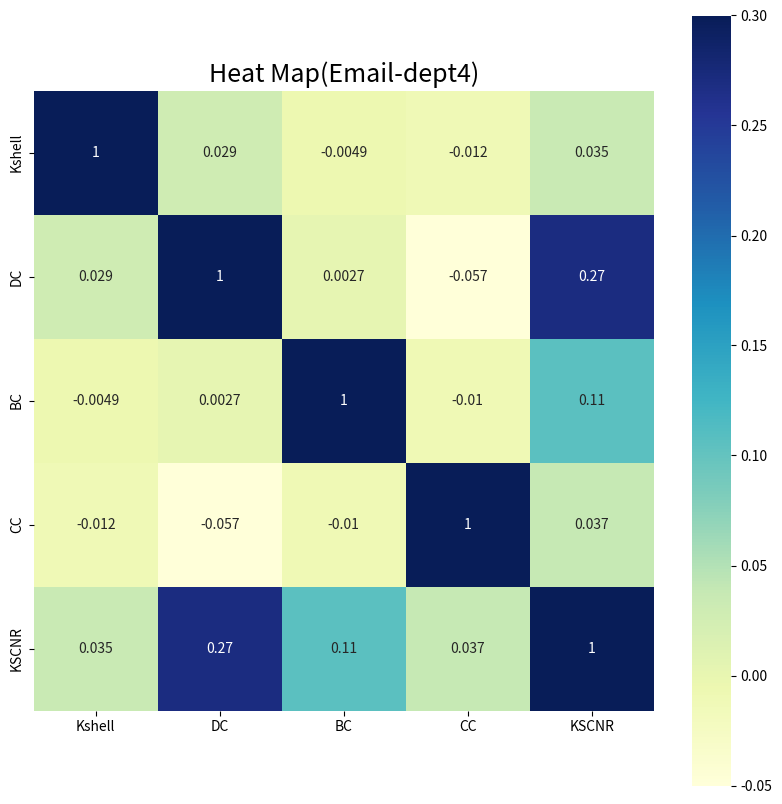

Python code for this plot:
import numpy as np
import pandas as pd
import seaborn as sns
import matplotlib.pyplot as plt
from scipy.stats import pearsonr, spearmanr


def dataPlot():
    '''
    基于相关性系数计算结果来绘制
    '''
    data1 = [[1.0, 0.028668464688842273, -0.004894615922485266, -0.011687144141444412, 0.03546099290780142],
             [0.028668464688842273, 1.0, 0.0026970332634102486, -0.05683747877334932, 0.270002996703626],
             [-0.004894615922485266, 0.0026970332634102486, 1.0, -0.010088902207571672, 0.10658275896513834],
             [-0.011687144141444412,-0.05683747877334932, -0.010088902207571672, 1.0, 0.03745879532514235],
             [0.03546099290780142, 0.270002996703626, 0.10658275896513834, 0.03745879532514235, 1.0],
             ]

    data1 = np.array(data1)
    fig, ax = plt.subplots(figsize=(10, 10))
    key_list = ['Kshell', 'DC', 'BC', 'CC', 'KSCNR']
    cmap = sns.heatmap(pd.DataFrame(np.round(data1, 4), columns=key_list, index=key_list), annot=True, vmax=0.3,
                       vmin=-0.05,
                       xticklabels=True,
                       yticklabels=True, square=True, cmap="YlGnBu")  # YlOrBr
    ax.set_title('Heat Map(Email-dept4)', fontsize=18)
    # ax.set_ylabel('Y', fontsize=18)
    # ax.set_xlabel('X', fontsize=18)

    plt.savefig('热度图email-dept4.pdf', bbox_inches='tight')
    plt.show()


if __name__ == '__main__':
    # randomPlot()
    dataPlot()
